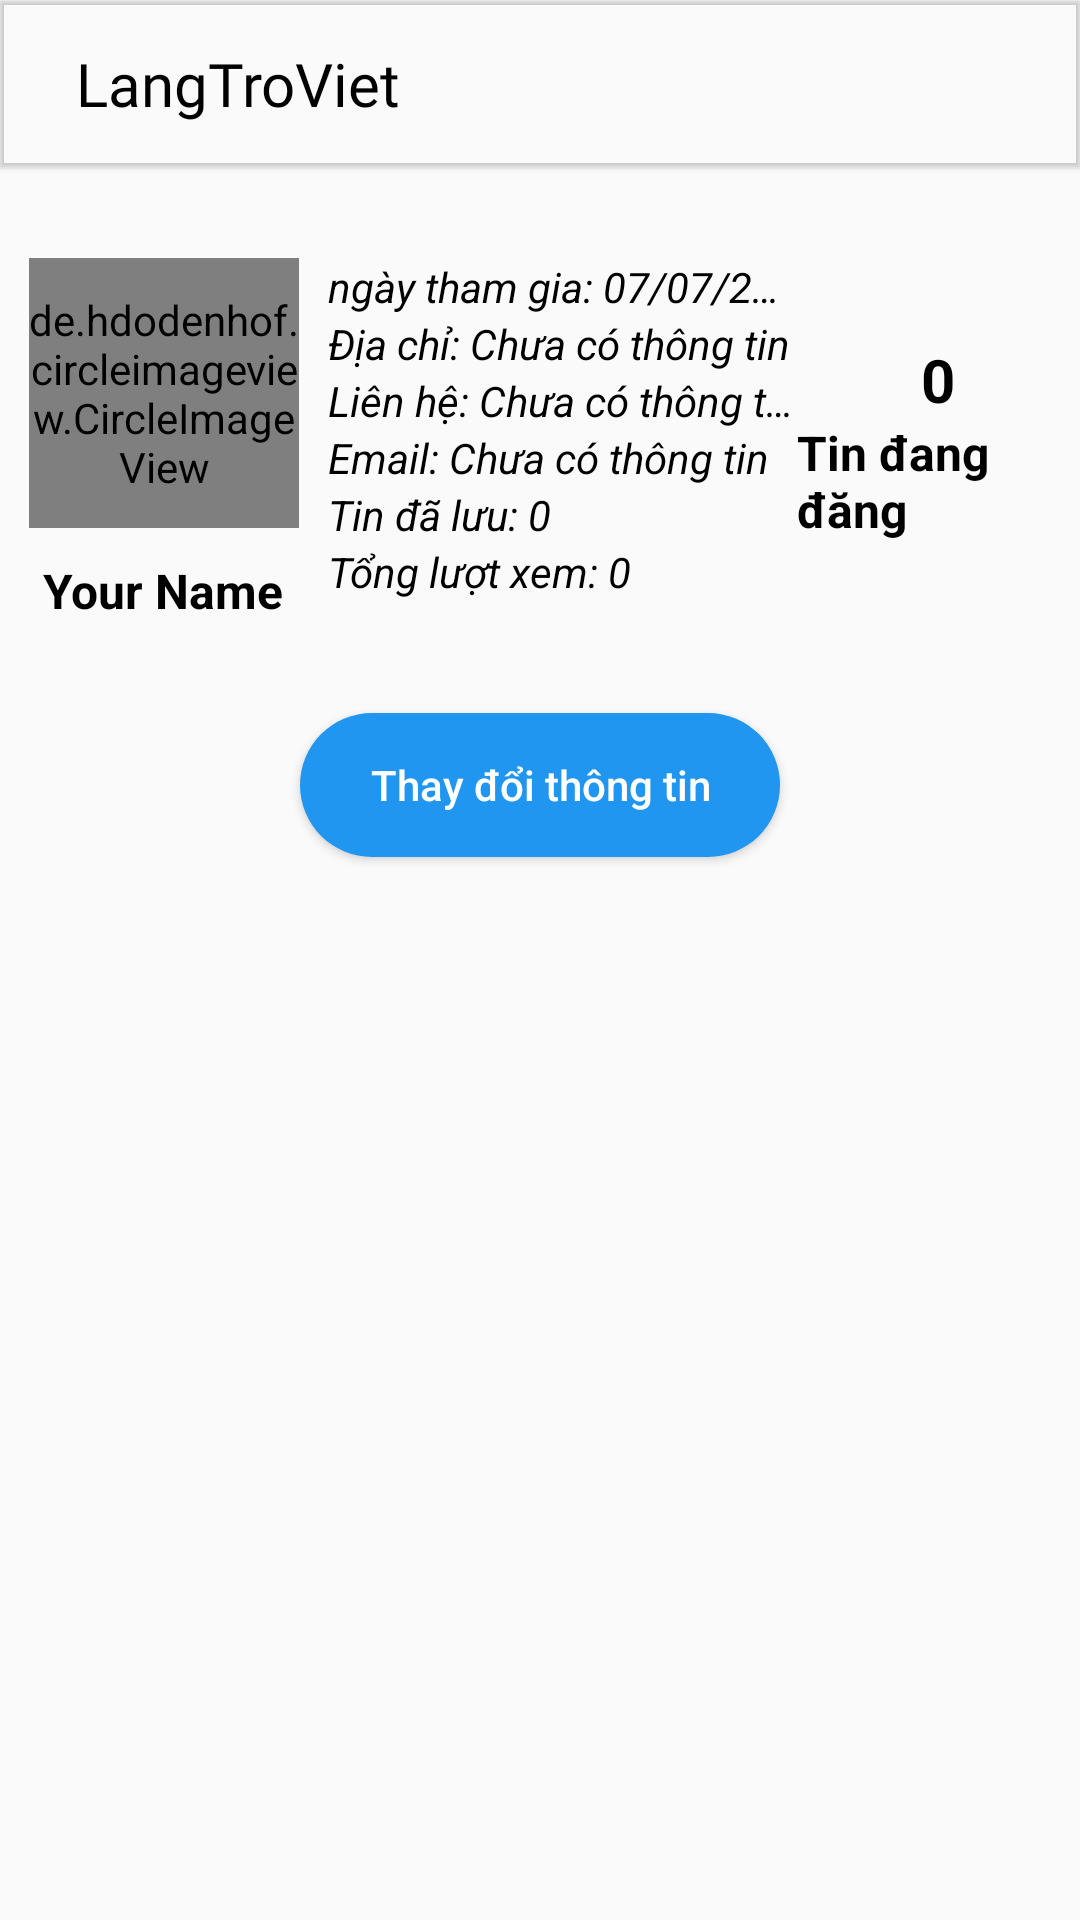

Reconstruct the res/layout file that produces this screen, plus the resources it refers to.
<!-- AndroidManifest.xml: application theme Theme.LangTroViet -->
<!-- res/layout/layout_account.xml -->
<?xml version="1.0" encoding="utf-8"?>
<LinearLayout xmlns:android="http://schemas.android.com/apk/res/android"
    xmlns:tools="http://schemas.android.com/tools"
    android:layout_width="match_parent"
    android:layout_height="match_parent"
    xmlns:app="http://schemas.android.com/apk/res-auto"
    android:orientation="vertical">

    <com.google.android.material.appbar.MaterialToolbar
        android:id="@+id/toolbarAccount"
        android:layout_width="match_parent"
        android:layout_height="?attr/actionBarSize"
        android:elevation="1dp"
        app:title=" "
        android:theme="@style/Theme.BottomAppbar">

        <TextView
            android:layout_width="wrap_content"
            android:layout_height="wrap_content"
            android:textSize="20sp"
            android:textColor="@color/colorBlack"
            android:text="LangTroViet"
            android:fontFamily="@font/leckerlione_regular"/>

    </com.google.android.material.appbar.MaterialToolbar>

    <LinearLayout
        android:layout_width="match_parent"
        android:layout_height="wrap_content"
        android:orientation="horizontal"
        android:paddingBottom="30dp"
        android:paddingTop="30dp">

        <LinearLayout
            android:layout_width="0dp"
            android:layout_height="match_parent"
            android:orientation="vertical"
            android:gravity="center"
            android:layout_weight="0.7">

            <de.hdodenhof.circleimageview.CircleImageView
                android:id="@+id/imgAccountProfile"
                android:layout_width="90dp"
                android:layout_height="90dp"
                android:layout_marginBottom="10dp"/>

            <TextView
                android:id="@+id/txtAccountName"
                android:layout_width="wrap_content"
                android:layout_height="wrap_content"
                android:textSize="16sp"
                android:textColor="@color/colorBlack"
                android:textStyle="bold"
                android:text="Your Name"/>

        </LinearLayout>

        <LinearLayout
            android:layout_width="0dp"
            android:layout_height="match_parent"
            android:orientation="vertical"
            android:gravity="left"
            android:layout_weight="1">

            <LinearLayout
                android:layout_width="wrap_content"
                android:layout_height="wrap_content"
                android:orientation="horizontal"
                android:gravity="left">

                <TextView
                    android:layout_width="wrap_content"
                    android:layout_height="wrap_content"
                    android:textSize="14sp"
                    android:textColor="@color/colorBlack"
                    android:textStyle="italic"
                    android:text="ngày tham gia: "/>

                <TextView
                    android:id="@+id/txtAccountNgaythamgia"
                    android:layout_width="wrap_content"
                    android:layout_height="wrap_content"
                    android:textSize="14sp"
                    android:textColor="@color/colorBlack"
                    android:textStyle="italic"
                    android:ellipsize="end"
                    android:maxLines="1"
                    android:text="07/07/2022"/>

            </LinearLayout>



            <LinearLayout
                android:layout_width="wrap_content"
                android:layout_height="wrap_content"
                android:orientation="horizontal"
                android:gravity="left">

                <TextView
                    android:layout_width="wrap_content"
                    android:layout_height="wrap_content"
                    android:textSize="14sp"
                    android:textColor="@color/colorBlack"
                    android:textStyle="italic"
                    android:text="Địa chỉ: "/>

                <TextView
                    android:id="@+id/txtAccountAddress"
                    android:layout_width="wrap_content"
                    android:layout_height="wrap_content"
                    android:textSize="14sp"
                    android:textColor="@color/colorBlack"
                    android:textStyle="italic"
                    android:ellipsize="end"
                    android:maxLines="1"
                    android:text="Chưa có thông tin"/>

            </LinearLayout>

            <LinearLayout
                android:layout_width="wrap_content"
                android:layout_height="wrap_content"
                android:orientation="horizontal"
                android:gravity="left">

                <TextView
                    android:layout_width="wrap_content"
                    android:layout_height="wrap_content"
                    android:textSize="14sp"
                    android:textColor="@color/colorBlack"
                    android:textStyle="italic"
                    android:text="Liên hệ: "/>

                <TextView
                    android:id="@+id/txtAccountPhone"
                    android:layout_width="wrap_content"
                    android:layout_height="wrap_content"
                    android:textSize="14sp"
                    android:textColor="@color/colorBlack"
                    android:textStyle="italic"
                    android:ellipsize="end"
                    android:maxLines="1"
                    android:text="Chưa có thông tin"/>

            </LinearLayout>

            <LinearLayout
                android:layout_width="wrap_content"
                android:layout_height="wrap_content"
                android:orientation="horizontal"
                android:gravity="left">

                <TextView
                    android:layout_width="wrap_content"
                    android:layout_height="wrap_content"
                    android:textSize="14sp"
                    android:textColor="@color/colorBlack"
                    android:textStyle="italic"
                    android:text="Email: "/>

                <TextView
                    android:id="@+id/txtAccountEmail"
                    android:layout_width="wrap_content"
                    android:layout_height="wrap_content"
                    android:textSize="14sp"
                    android:textColor="@color/colorBlack"
                    android:textStyle="italic"
                    android:ellipsize="end"
                    android:maxLines="1"
                    android:text="Chưa có thông tin"/>

            </LinearLayout>



            <LinearLayout
                android:layout_width="wrap_content"
                android:layout_height="wrap_content"
                android:orientation="horizontal"
                android:gravity="left">

                <TextView
                    android:layout_width="wrap_content"
                    android:layout_height="wrap_content"
                    android:textSize="14sp"
                    android:textColor="@color/colorBlack"
                    android:textStyle="italic"
                    android:text="Tin đã lưu: "/>

                <TextView
                    android:layout_width="wrap_content"
                    android:layout_height="wrap_content"
                    android:textSize="14sp"
                    android:textColor="@color/colorBlack"
                    android:textStyle="italic"
                    android:ellipsize="end"
                    android:maxLines="1"
                    android:text="0"/>

            </LinearLayout>

            <LinearLayout
                android:layout_width="wrap_content"
                android:layout_height="wrap_content"
                android:orientation="horizontal"
                android:gravity="left">

                <TextView
                    android:layout_width="wrap_content"
                    android:layout_height="wrap_content"
                    android:textSize="14sp"
                    android:textColor="@color/colorBlack"
                    android:textStyle="italic"
                    android:text="Tổng lượt xem: "/>

                <TextView
                    android:layout_width="wrap_content"
                    android:layout_height="wrap_content"
                    android:textSize="14sp"
                    android:textColor="@color/colorBlack"
                    android:textStyle="italic"
                    android:ellipsize="end"
                    android:maxLines="1"
                    android:text="0"/>

            </LinearLayout>

        </LinearLayout>


        <LinearLayout
            android:layout_width="0dp"
            android:layout_height="match_parent"
            android:orientation="vertical"
            android:gravity="center"
            android:layout_weight="0.6">

            <TextView
                android:id="@+id/txtAccountPostCount"
                android:layout_width="wrap_content"
                android:layout_height="wrap_content"
                android:textSize="20sp"
                android:textColor="@color/colorBlack"
                android:textStyle="bold"
                android:text="0"/>

            <TextView
                android:layout_width="wrap_content"
                android:layout_height="wrap_content"
                android:textSize="16sp"
                android:textColor="@color/colorBlack"
                android:textStyle="bold"
                android:text="Tin đang đăng"/>

        </LinearLayout>

    </LinearLayout>

    <Button
        android:id="@+id/btnEditAccount"
        android:layout_width="match_parent"
        android:layout_height="wrap_content"
        android:layout_marginLeft="100dp"
        android:layout_marginRight="100dp"
        android:background="@drawable/btn_drb"
        android:text="Thay đổi thông tin"
        android:textColor="@color/colorWhile"
        android:textAllCaps="false"/>


</LinearLayout>
<!-- resources referenced by this layout -->
<resources>
  <color name="colorBlack">#000000</color>
  <color name="colorWhile">#FFFFFF</color>
  <!-- drawable btn_drb (drawable) -->
  <?xml version="1.0" encoding="utf-8"?>
  <shape xmlns:android="http://schemas.android.com/apk/res/android">
  
      <solid android:color="@color/colorPrimary"/>
      <corners android:radius="40dp"/>
  
  </shape>
  <style name="Theme.BottomAppbar" parent="Theme.MaterialComponents.Light.NoActionBar">
          
          <item name="colorPrimary">#454447</item>
          <item name="colorPrimaryVariant">#454447</item>
          <item name="colorOnPrimary">@color/white</item>
          
          <item name="colorSecondary">@color/teal_200</item>
          <item name="colorSecondaryVariant">@color/teal_700</item>
          <item name="colorOnSecondary">@color/black</item>
          
          <item name="android:statusBarColor" tools:targetApi="l">?attr/colorPrimaryVariant</item>
          
      </style>
  <style name="Theme.LangTroViet" parent="Theme.Design.Light.NoActionBar">
          
          <item name="colorPrimary">#454447</item>
          <item name="colorPrimaryVariant">#454447</item>
          <item name="colorOnPrimary">@color/white</item>
          
          <item name="colorSecondary">@color/teal_200</item>
          <item name="colorSecondaryVariant">@color/teal_700</item>
          <item name="colorOnSecondary">@color/black</item>
          
          <item name="android:statusBarColor" tools:targetApi="l">?attr/colorPrimaryVariant</item>
          
      </style>
  <color name="colorPrimary">#2196f1</color>
  <color name="white">#FFFFFFFF</color>
  <color name="teal_200">#FF03DAC5</color>
  <color name="teal_700">#FF018786</color>
  <color name="black">#FF000000</color>
</resources>
